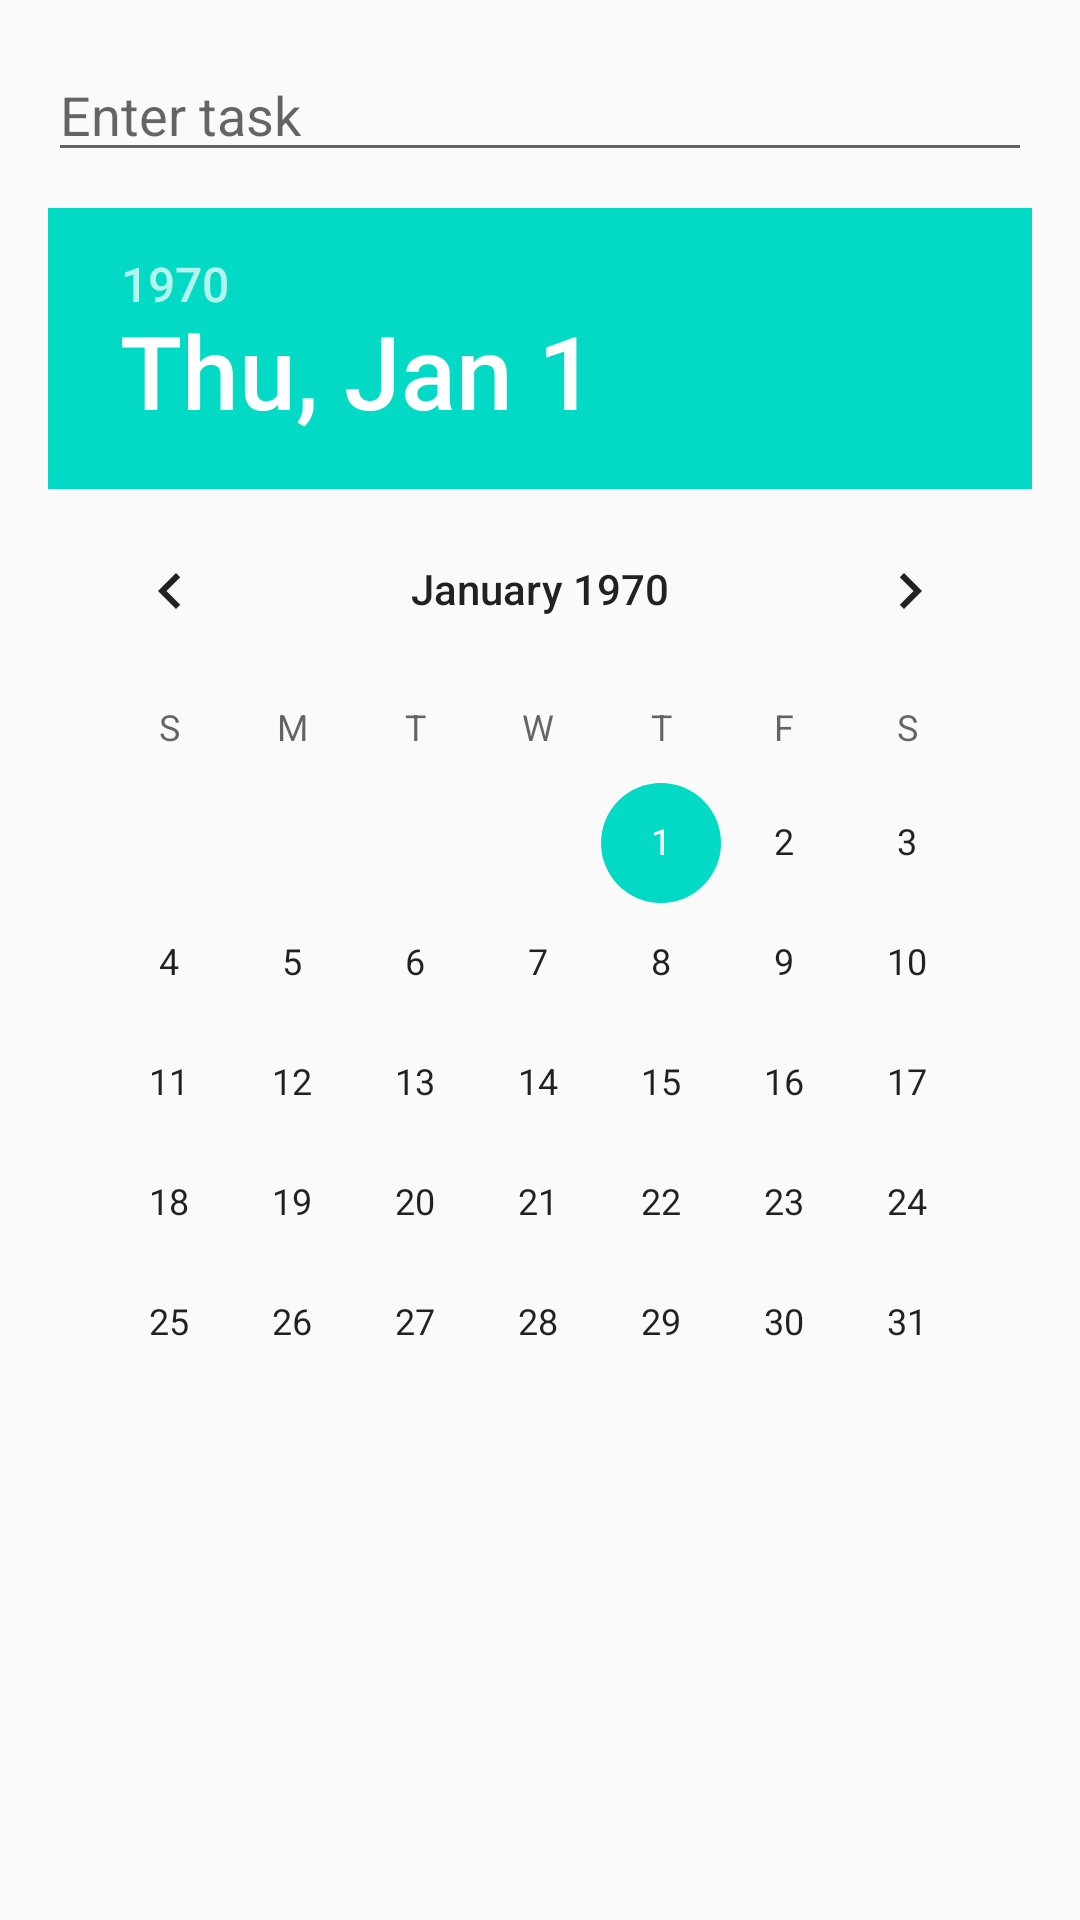

Produce the Android XML layout that renders to this screen, including the resource entries it uses.
<!-- AndroidManifest.xml: application theme Theme.Madaat -->
<!-- res/layout/dialog_add_task.xml -->
<?xml version="1.0" encoding="utf-8"?>
<LinearLayout xmlns:android="http://schemas.android.com/apk/res/android"
    android:orientation="vertical"
    android:padding="16dp"
    android:layout_width="match_parent"
    android:layout_height="wrap_content">

    <EditText
        android:id="@+id/task_input"
        android:layout_width="match_parent"
        android:layout_height="wrap_content"
        android:hint="Enter task"
        android:inputType="text" />

    <DatePicker
        android:id="@+id/date_picker"
        android:layout_width="match_parent"
        android:layout_height="wrap_content"
        android:calendarViewShown="true"
        android:spinnersShown="false"
        android:layout_marginTop="12dp"/>

</LinearLayout>
<!-- resources referenced by this layout -->
<resources>
  <style name="Theme.Madaat" parent="Theme.AppCompat.Light.DarkActionBar">
          
          <item name="colorPrimary">@color/purple_500</item>
          <item name="colorPrimaryDark">@color/purple_700</item>
          <item name="colorAccent">@color/teal_200</item>
          
      </style>
  <!-- not gathered from this repository: default colours our renderer supplied (Android Studio template values) -->
  <color name="purple_500">#FF6200EE</color>
  <color name="purple_700">#FF3700B3</color>
  <color name="teal_200">#FF03DAC5</color>
</resources>
